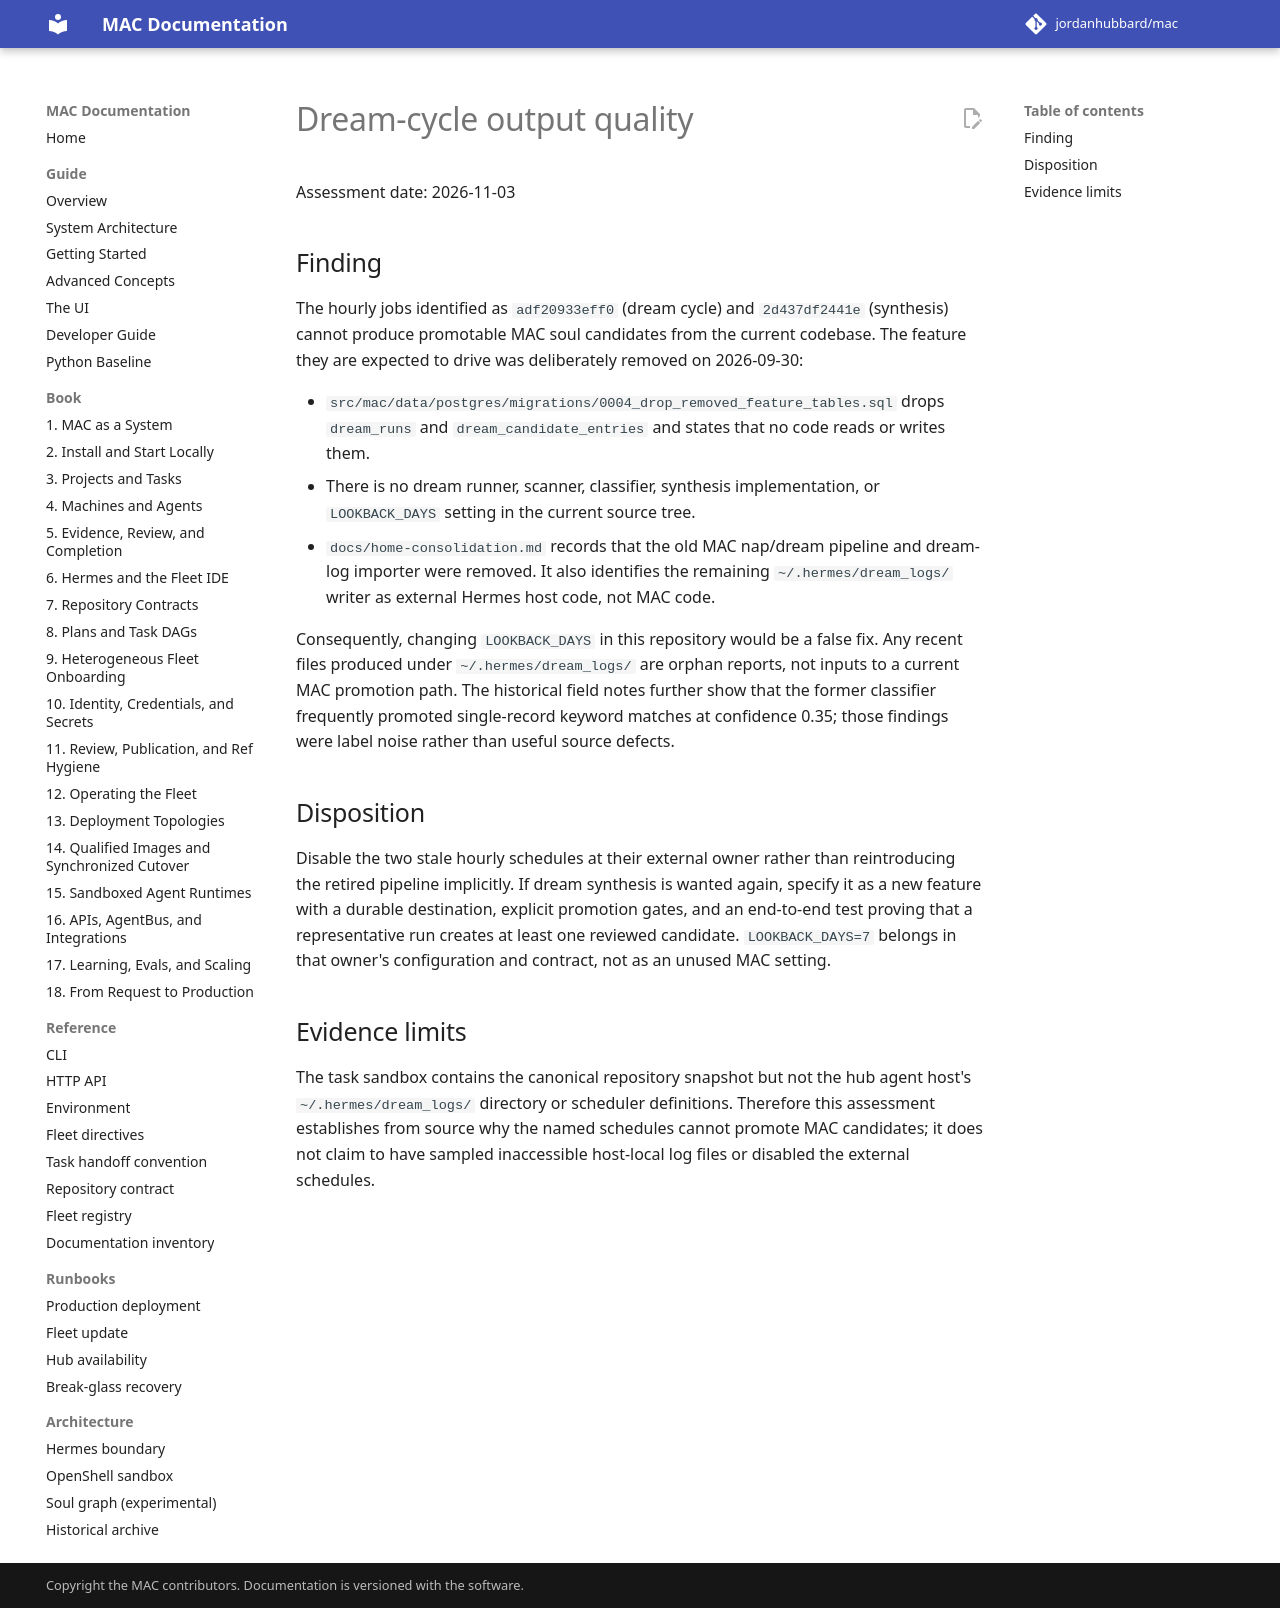

repository: jordanhubbard/mac · page: dev/investigations/dream-cycle-output-quality/index.html · generator: mkdocs

# Dream-cycle output quality

Assessment date: 2026-11-03

## Finding

The hourly jobs identified as `adf20933eff0` (dream cycle) and `2d437df2441e`
(synthesis) cannot produce promotable MAC soul candidates from the current
codebase. The feature they are expected to drive was deliberately removed on
2026-09-30:

- `src/mac/data/postgres/migrations/0004_drop_removed_feature_tables.sql`
  drops `dream_runs` and `dream_candidate_entries` and states that no code
  reads or writes them.
- There is no dream runner, scanner, classifier, synthesis implementation, or
  `LOOKBACK_DAYS` setting in the current source tree.
- `docs/home-consolidation.md` records that the old MAC nap/dream pipeline and
  dream-log importer were removed. It also identifies the remaining
  `~/.hermes/dream_logs/` writer as external Hermes host code, not MAC code.

Consequently, changing `LOOKBACK_DAYS` in this repository would be a false fix.
Any recent files produced under `~/.hermes/dream_logs/` are orphan reports, not
inputs to a current MAC promotion path. The historical field notes further show
that the former classifier frequently promoted single-record keyword matches
at confidence 0.35; those findings were label noise rather than useful source
defects.

## Disposition

Disable the two stale hourly schedules at their external owner rather than
reintroducing the retired pipeline implicitly. If dream synthesis is wanted
again, specify it as a new feature with a durable destination, explicit
promotion gates, and an end-to-end test proving that a representative run
creates at least one reviewed candidate. `LOOKBACK_DAYS=7` belongs in that
owner's configuration and contract, not as an unused MAC setting.

## Evidence limits

The task sandbox contains the canonical repository snapshot but not the hub agent
host's `~/.hermes/dream_logs/` directory or scheduler definitions. Therefore
this assessment establishes from source why the named schedules cannot promote
MAC candidates; it does not claim to have sampled inaccessible host-local log
files or disabled the external schedules.
